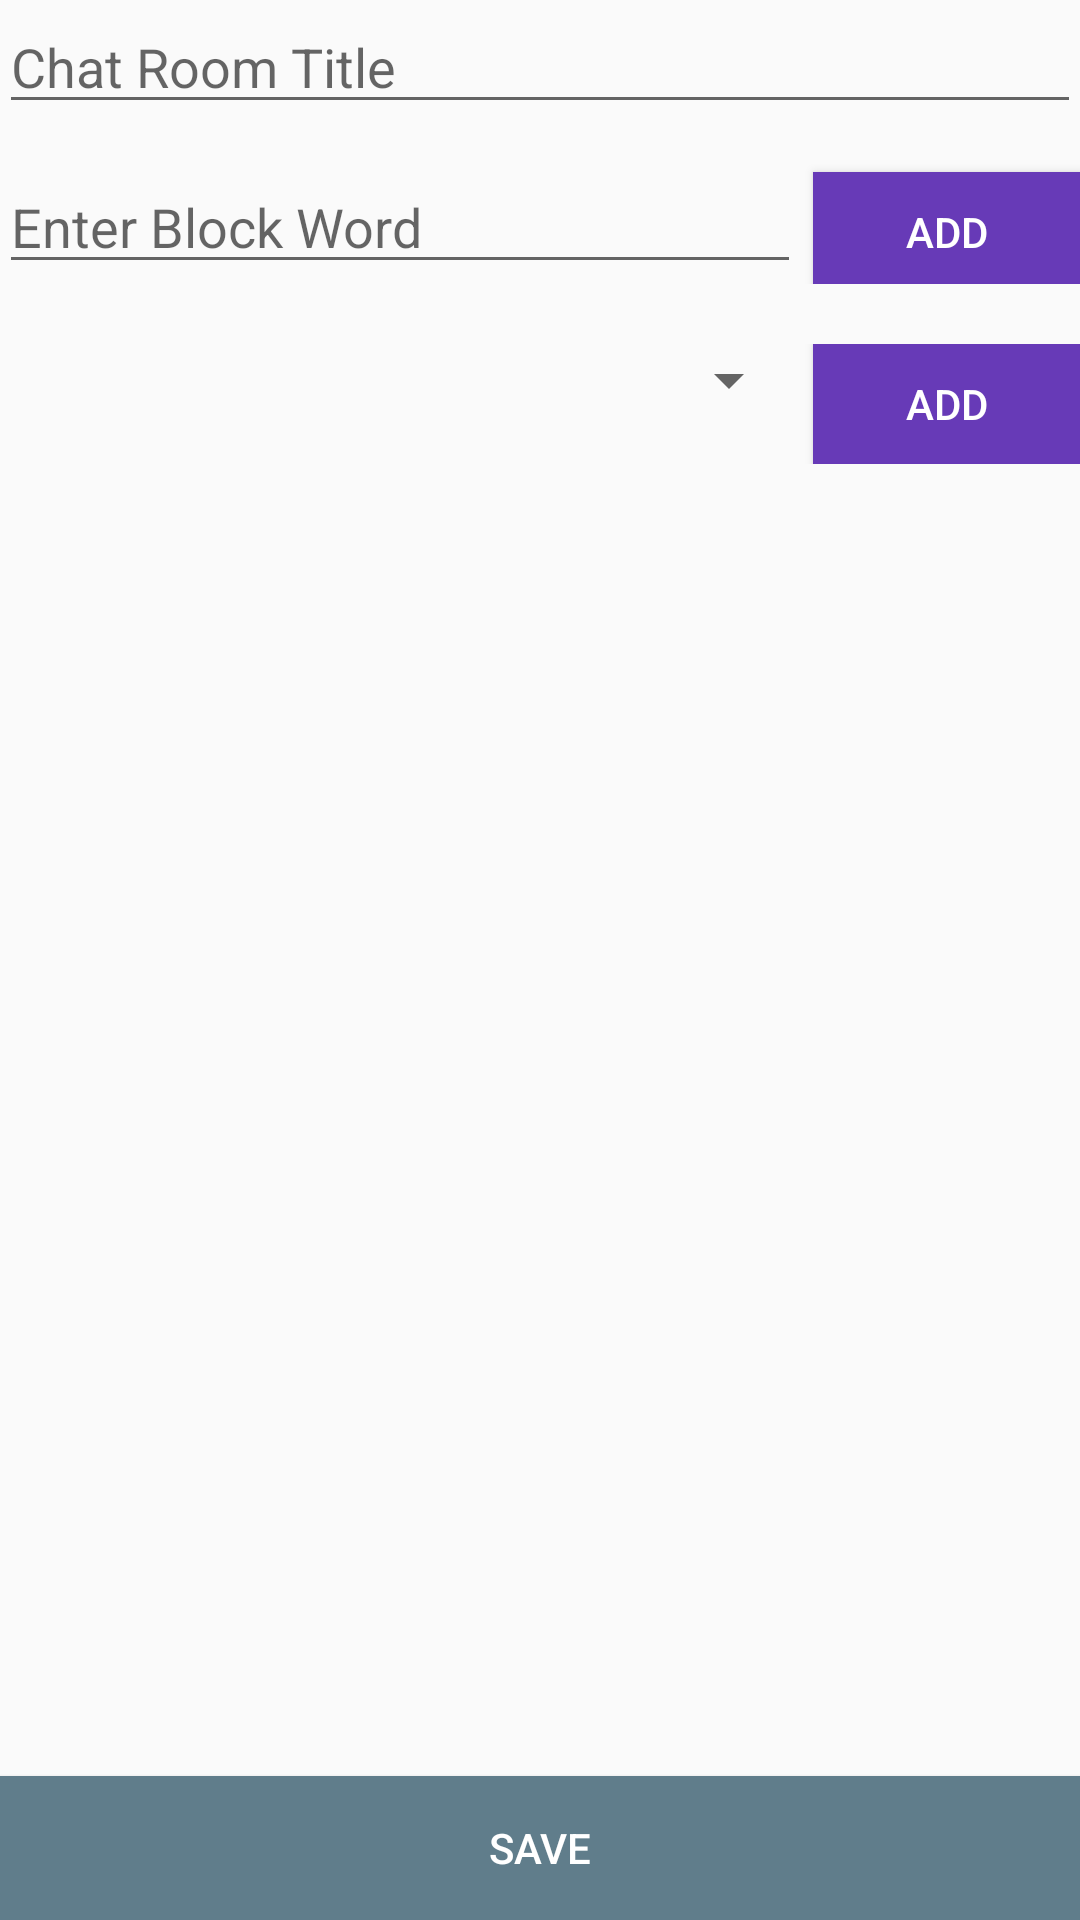

Layout XML and referenced resources for this Android screen:
<!-- AndroidManifest.xml: activity theme ChatTheme -->
<!-- res/layout/activity_create_chat.xml -->
<?xml version="1.0" encoding="utf-8"?>
<RelativeLayout xmlns:android="http://schemas.android.com/apk/res/android"
    xmlns:tools="http://schemas.android.com/tools"
    android:id="@+id/activity_create_chat"
    android:layout_width="match_parent"
    android:layout_height="match_parent"
    android:paddingBottom="@dimen/activity_vertical_margin"
    android:paddingLeft="@dimen/activity_horizontal_margin"
    android:paddingRight="@dimen/activity_horizontal_margin"
    android:paddingTop="@dimen/activity_vertical_margin"
    tools:context="com.example.example.lifeadmin.CreateChatActivity">

    <ScrollView
        android:layout_width="fill_parent"
        android:layout_height="fill_parent"
        android:layout_alignParentStart="true"
        android:layout_alignParentTop="true"
        android:fitsSystemWindows="true"
        android:scrollbars="vertical">

        <LinearLayout
            android:layout_width="match_parent"
            android:layout_height="match_parent"
            android:orientation="vertical">

            <EditText
                android:id="@+id/editTitle"
                android:layout_width="match_parent"
                android:layout_height="wrap_content"
                android:hint="Chat Room Title" />


            <LinearLayout
                android:id="@+id/linearLayout"
                android:layout_width="match_parent"
                android:layout_height="wrap_content"
                android:layout_alignParentStart="true"
                android:layout_below="@+id/editTitle"
                android:layout_marginTop="12dp">

                <EditText
                    android:layout_width="0dp"
                    android:layout_height="wrap_content"
                    android:layout_weight="3"
                    android:id="@+id/editBlockWord"
                    android:hint="Enter Block Word" />

                <Button
                    android:layout_width="0dp"
                    android:layout_height="40dp"
                    android:layout_marginLeft="4dp"
                    android:layout_weight="1"
                    android:id="@+id/btnBlockWord"
                    android:background="@color/chatColorPrimary"
                    android:text="Add"
                    android:textColor="@color/white" />
            </LinearLayout>

            <android.support.v7.widget.RecyclerView
                android:id="@+id/recyclerBlockWord"
                android:layout_width="match_parent"
                android:layout_height="wrap_content"
                android:layout_below="@+id/linearLayout"
                android:layout_marginTop="8dp">

            </android.support.v7.widget.RecyclerView>

            <LinearLayout
                android:id="@+id/linearLayout1"
                android:layout_width="match_parent"
                android:layout_height="wrap_content"
                android:layout_below="@+id/recyclerBlockWord"
                android:layout_marginTop="12dp">

                <Spinner
                    android:id="@+id/spinnerBlockUser"
                    android:layout_width="0dp"
                    android:layout_height="wrap_content"
                    android:layout_weight="3"></Spinner>

                <Button
                    android:layout_width="0dp"
                    android:layout_height="40dp"
                    android:layout_marginLeft="4dp"
                    android:layout_weight="1"
                    android:id="@+id/btnBlockUser"
                    android:background="@color/chatColorPrimary"
                    android:text="Add"
                    android:textColor="@color/white" />
            </LinearLayout>

            <android.support.v7.widget.RecyclerView
                android:id="@+id/recyclerBlockUser"
                android:layout_width="match_parent"
                android:layout_height="wrap_content"
                android:layout_below="@+id/linearLayout1"
                android:layout_marginTop="8dp">

            </android.support.v7.widget.RecyclerView>
        </LinearLayout>
    </ScrollView>

    <Button
        android:id="@+id/btnSave"
        android:layout_width="match_parent"
        android:layout_height="wrap_content"
        android:layout_alignParentBottom="true"
        android:layout_alignParentEnd="true"
        android:background="@color/colorAccent"
        android:elevation="6dp"
        android:text="Save"
        android:textColor="@color/white" />

</RelativeLayout>
<!-- resources referenced by this layout -->
<resources>
  <color name="chatColorPrimary">#673AB7</color>
  <color name="colorAccent">#607D8B</color>
  <color name="white">#FFFFFF</color>
      //divider color
  <style name="ChatTheme" parent="Theme.AppCompat.Light.DarkActionBar">
  
          <item name="colorPrimary">@color/chatColorPrimary</item>
          <item name="colorPrimaryDark">@color/chatColorPrimaryDark</item>
          <item name="colorAccent">@color/colorAccent</item>
      </style>
  <color name="chatColorPrimaryDark">#512DA8</color>
</resources>
